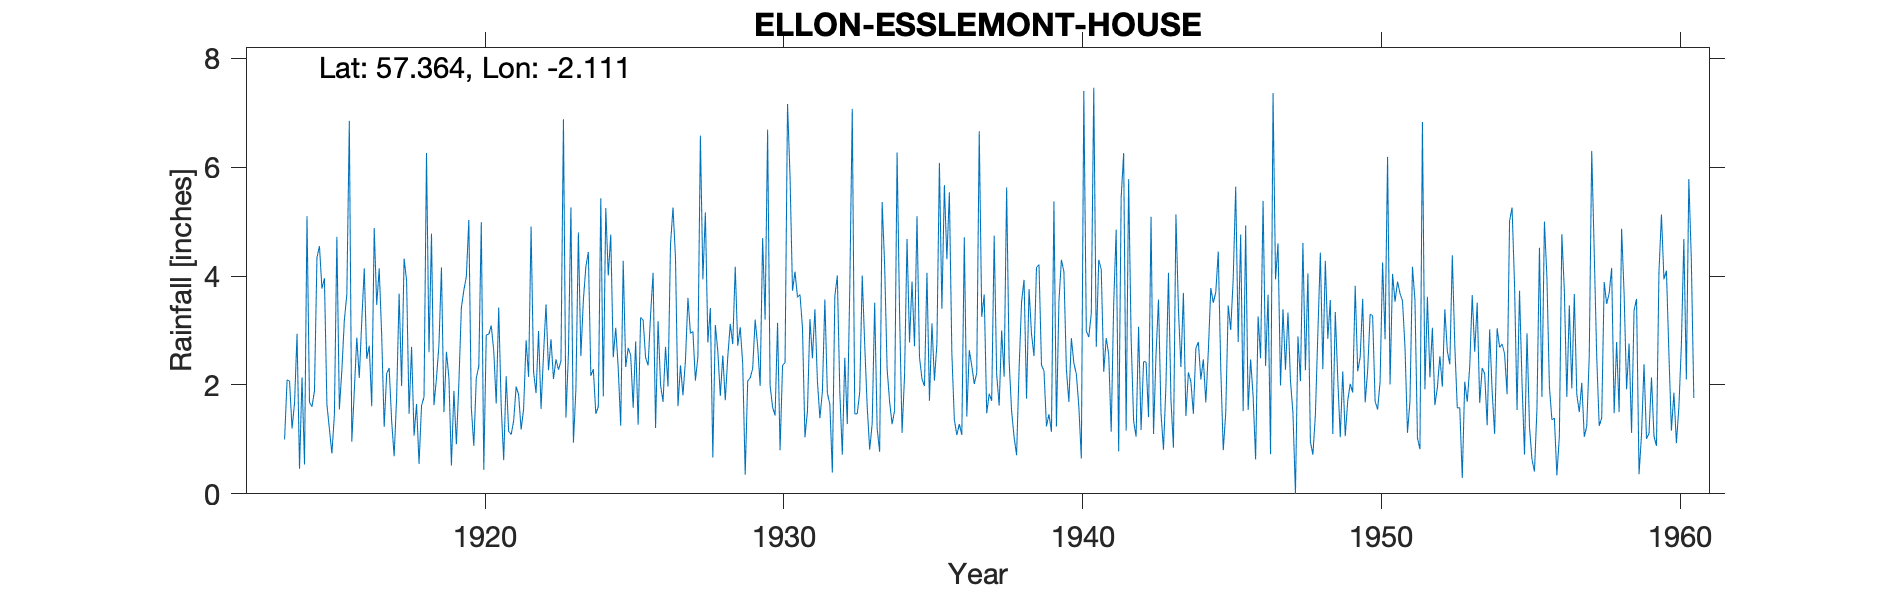

The table this chart was drawn from, first rows:
ELLON (ESSLEMONT HOUSE), , , , , , , , , , , , , , , , , , , , , , , 
Grid ref, NJ934304, Long, -2.111, Lat, 57.36, Elevation, 100, ft, , , , , , , , , , , , , , , 
Station no, 5650, , , , , , , , , , , , , , , , , , , , , , 
, 1910, 1911, 1912, 1913, 1914, 1915, 1916, 1917, 1918, 1919, 1920, 1921, 1922, 1923, 1924, 1925, 1926, 1927, 1928, 1929, 1930, 1931, 1932
January, , , , , 1.2, 3.77, 0.96, 2.91, 2.7, 4.16, 1.58, 1.61, 4.91, 2.44, 2.17, 1.25, 3.29, 2.36, 3.41, 3.06, 1.99, 3.66, 1.64
February, , , , , 1.67, 3.96, 1.89, 1.23, 1.07, 1.5, 0.88, 0.62, 2.24, 6.88, 2.29, 4.28, 4.06, 1.81, 0.67, 2.39, 1.59, 3.06, 0.39
March, , , , , 2.94, 1.64, 2.87, 2.21, 1.65, 2.61, 2.13, 2.16, 1.85, 1.4, 1.47, 2.33, 1.21, 2.45, 3.1, 0.35, 1.44, 1.04, 3.63
April, , , , , 0.46, 1.19, 2.13, 2.31, 0.55, 2.13, 2.34, 1.15, 2.99, 2.57, 1.6, 2.68, 3.17, 3.6, 2.62, 2.07, 3.14, 1.52, 4.01
May, , , , , 2.14, 0.74, 3.18, 1.34, 1.62, 0.52, 4.99, 1.09, 1.56, 5.26, 5.43, 2.55, 2, 2.95, 1.8, 2.13, 0.8, 3.21, 1.87
June, , , , , 0.54, 1.45, 4.14, 0.69, 1.78, 1.89, 0.44, 1.34, 2.56, 0.94, 1.79, 1.58, 1.69, 2.98, 2.54, 2.3, 2.36, 2.49, 0.72
July, , , , , 5.1, 4.72, 2.48, 1.77, 6.26, 0.91, 2.92, 1.97, 3.48, 1.91, 5.25, 2.8, 2.7, 2.08, 1.72, 3.2, 2.41, 3.39, 2.5
August, , , , , 1.68, 1.55, 2.72, 3.68, 2.6, 2.04, 2.93, 1.82, 2.27, 4.8, 4.01, 1.27, 1.97, 2.52, 2.52, 2.72, 7.16, 2.07, 1.28
September, , , , , 1.6, 2.27, 1.61, 1.98, 4.78, 3.42, 3.09, 1.18, 2.84, 2.53, 4.76, 3.24, 4.58, 6.58, 3.12, 1.98, 5.84, 1.39, 3.77
October, , , , 1, 1.89, 3.19, 4.88, 4.32, 1.63, 3.74, 2.63, 1.56, 2.11, 3.56, 2.51, 3.19, 5.26, 3.94, 2.75, 4.7, 3.73, 1.88, 7.07
November, , , , 2.09, 4.34, 3.66, 3.47, 3.92, 2.12, 3.99, 1.66, 2.82, 2.47, 4.17, 3.05, 2.5, 4.34, 5.17, 4.17, 3.2, 4.08, 3.57, 1.47
December, , , , 2.07, 4.55, 6.85, 4.14, 1.47, 2.74, 5.03, 3.42, 2.15, 2.28, 4.44, 2.31, 2.36, 1.61, 2.78, 2.72, 6.69, 3.61, 1.85, 1.47
Total, , , , , 28.11, 34.99, 34.47, 27.83, 29.5, 31.94, 29.01, 19.47, 31.56, 40.9, 36.64, 30.03, 35.88, 39.22, 31.14, 34.79, 38.15, 29.13, 29.82
